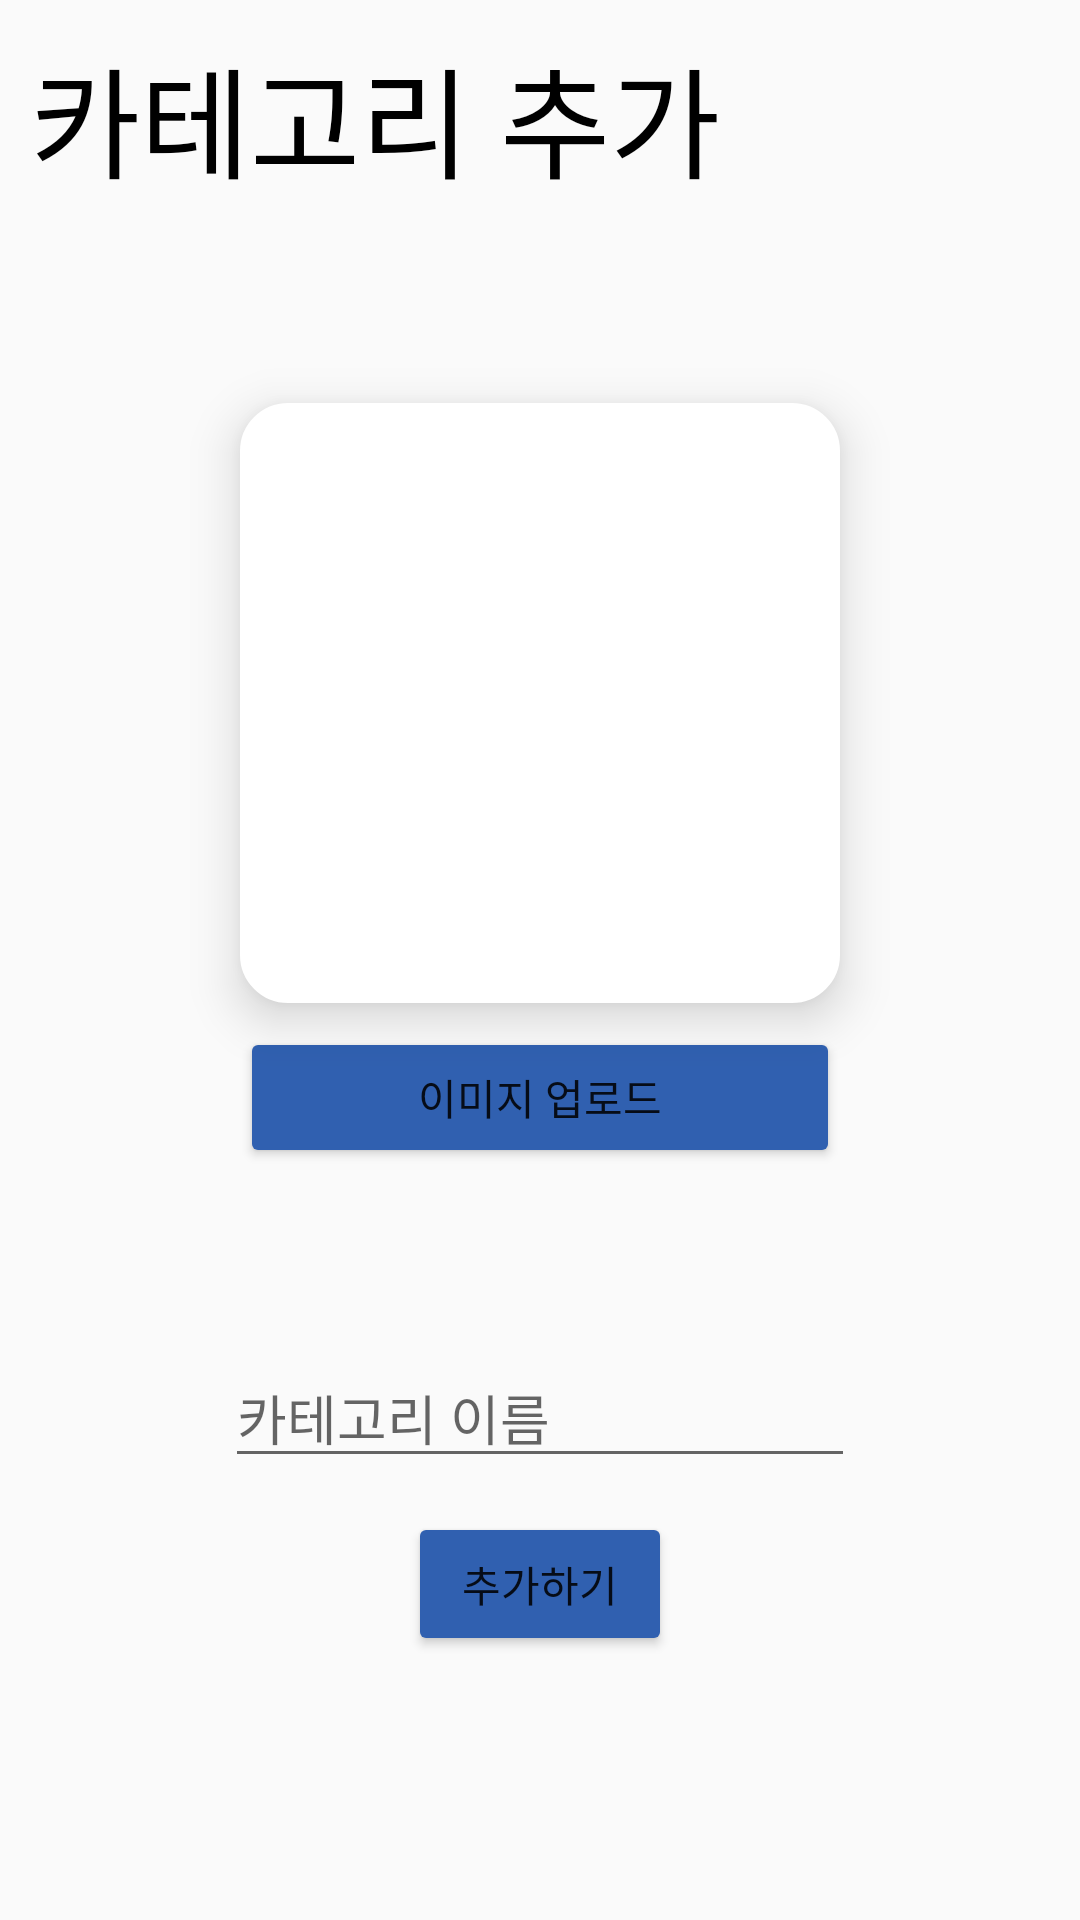

The Android layout XML behind this screen, and the referenced resources:
<!-- AndroidManifest.xml: application theme Theme.Joongonawa -->
<!-- res/layout/fragment_category_update.xml -->
<?xml version="1.0" encoding="utf-8"?>
<androidx.constraintlayout.widget.ConstraintLayout xmlns:android="http://schemas.android.com/apk/res/android"
    xmlns:app="http://schemas.android.com/apk/res-auto"
    xmlns:tools="http://schemas.android.com/tools"
    android:layout_width="match_parent"
    android:layout_height="match_parent"
    android:background="#FAFAFA"
    android:clickable="true">
    <TextView
        android:id="@+id/title_category"
        android:layout_width="match_parent"
        android:layout_height="wrap_content"
        android:padding="10dp"
        android:textSize="40sp"
        android:text="카테고리 추가"
        android:textColor="@color/black"
        android:fontFamily="@font/nanum_square"
        app:layout_constraintStart_toStartOf="parent"
        app:layout_constraintTop_toTopOf="parent" />

    <ImageView
        android:id="@+id/category_image_input"
        android:layout_width="200dp"
        android:layout_height="200dp"
        android:layout_marginTop="56dp"
        android:scaleType="fitXY"
        android:background="@drawable/edit_round"
        android:padding="10dp"
        android:elevation="10dp"
        app:layout_constraintEnd_toEndOf="parent"
        app:layout_constraintHorizontal_bias="0.5"
        app:layout_constraintStart_toStartOf="parent"
        app:layout_constraintTop_toBottomOf="@+id/title_category"
        tools:srcCompat="@tools:sample/backgrounds/scenic" />

    <Button
        android:id="@+id/upload_category_image_btn"
        android:layout_width="200dp"
        android:layout_height="47dp"
        android:layout_marginTop="8dp"
        android:text="이미지 업로드"
        android:fontFamily="@font/nanum_square"
        android:backgroundTint="#3060B0"
        app:layout_constraintEnd_toEndOf="parent"
        app:layout_constraintHorizontal_bias="0.5"
        app:layout_constraintStart_toStartOf="parent"
        app:layout_constraintTop_toBottomOf="@+id/category_image_input" />

    <EditText
        android:id="@+id/category_name_input"
        android:layout_width="wrap_content"
        android:layout_height="wrap_content"
        android:layout_marginTop="60dp"
        android:ems="10"
        android:inputType="textPersonName"
        android:hint="카테고리 이름"
        android:fontFamily="@font/nanum_square"
        app:layout_constraintEnd_toEndOf="parent"
        app:layout_constraintHorizontal_bias="0.5"
        app:layout_constraintStart_toStartOf="parent"
        app:layout_constraintTop_toBottomOf="@+id/upload_category_image_btn" />

    <Button
        android:id="@+id/confirm_category_update_btn"
        android:layout_width="wrap_content"
        android:layout_height="wrap_content"
        android:layout_marginBottom="88dp"
        android:text="추가하기"
        android:backgroundTint="#3060B0"
        android:fontFamily="@font/nanum_square"
        app:layout_constraintBottom_toBottomOf="parent"
        app:layout_constraintEnd_toEndOf="parent"
        app:layout_constraintStart_toStartOf="parent"
        app:layout_constraintTop_toBottomOf="@+id/category_name_input"
        app:layout_constraintVertical_bias="1.0" />
</androidx.constraintlayout.widget.ConstraintLayout>
<!-- resources referenced by this layout -->
<resources>
  <color name="black">#FF000000</color>
  <!-- drawable edit_round (drawable) -->
  <?xml version="1.0" encoding="utf-8"?>
  <shape xmlns:android="http://schemas.android.com/apk/res/android"
      android:padding="10dp"
      android:shape="rectangle">
      <stroke android:width="2dp"
          android:color="#FFFFFF"/>
      <solid android:color="#FFFFFF"/>
      <corners
          android:bottomLeftRadius="15dp"
          android:bottomRightRadius="15dp"
          android:topLeftRadius="15dp"
          android:topRightRadius="15dp"/>
  </shape>
  <style name="Theme.Joongonawa" parent="Theme.MaterialComponents.DayNight.NoActionBar">
          
          <item name="colorPrimary">@color/joongonawa</item>
          <item name="colorPrimaryVariant">@color/joongonawa</item>
          <item name="colorOnPrimary">@color/white</item>
          
          <item name="colorSecondary">@color/grey</item>
          <item name="colorSecondaryVariant">@color/teal_700</item>
          <item name="colorOnSecondary">@color/black</item>
          
          <item name="android:statusBarColor" tools:targetAPI="l">?attr/colorPrimaryVariant</item>
          
      </style>
  <color name="joongonawa">#3060B0</color>
  <color name="white">#FFFFFFFF</color>
  <color name="grey">#505866</color>
  <color name="teal_700">#FF018786</color>
</resources>
